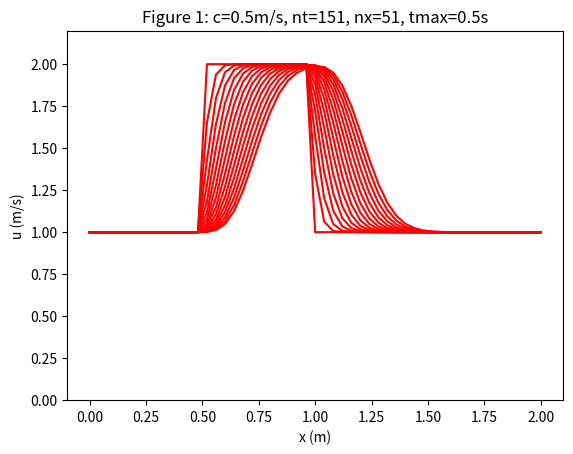

The script that saved this image:
def convection(nt, nx, tmax, xmax, c):
   """
   more refined 1D convection program
   """
   #define the size of the time step and the size of the 
   #distance between each grid point
   dt = tmax/(nt-1)
   dx = xmax/(nx-1)

   # Initialise solution arrays with zeros
   import numpy as np
   u = np.zeros((nx,nt))
   x = np.zeros(nx)

   # define Boundary conditions
   u[0,:] = u[nx-1,:] = 1

   # Initial conditions. set u array equal to 2 over the 
   #interval as per the initial conditions
   for i in range(1,nx-1):
      if(i > (nx-1)/4 and i < (nx-1)/2):
         u[i,0] = 2
      else:
         u[i,0] = 1

   #apply the numerical scheme foward difference in time backwards in space 
   for n in range(0,nt-1):
      for i in range(1,nx-1):
         u[i,n+1] = u[i,n]-c*(dt/dx)*(u[i,n]-u[i-1,n])

   #populate x array
   for i in range(0,nx):
      x[i] = i*dx

   return u, x


#plot function
def plot_convection(u,x,nt,title):
   """
   Plots the 1D velocity field
   """

   import matplotlib.pyplot as plt
   plt.figure()
   for i in range(0,nt,10):
      plt.plot(x,u[:,i],'r')
      plt.xlabel('x (m)')
      plt.ylabel('u (m/s)')
      plt.ylim([0,2.2])
      plt.title(title)
      plt.show()

u,x = convection(151, 51, 0.5, 2.0, 0.5)
plot_convection(u,x,151,'Figure 1: c=0.5m/s, nt=151, nx=51, tmax=0.5s')